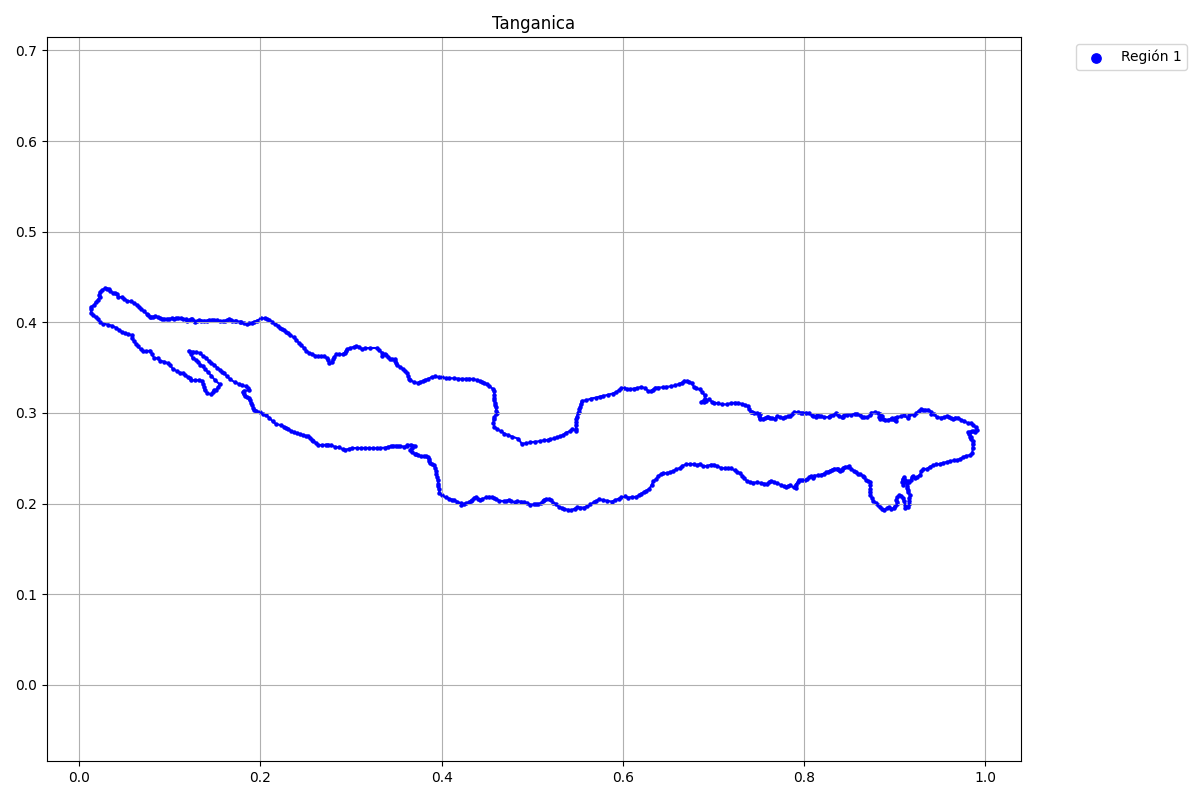

The table this chart was drawn from, first rows:
x, y, flag
0.02871, 0.4375, 1
0.02474, 0.4353, 1
0.02293, 0.4335, 1
0.02221, 0.4306, 1
0.02257, 0.4278, 1
0.02041, 0.4245, 1
0.01822, 0.4219, 1
0.01661, 0.4192, 1
0.0134, 0.4171, 1
0.01308, 0.4142, 1
0.01308, 0.4099, 1
0.01517, 0.4082, 1
0.01838, 0.4054, 1
0.0211, 0.4034, 1
0.02255, 0.4002, 1
0.02656, 0.3986, 1
0.0317, 0.3975, 1
0.03651, 0.396, 1
0.04052, 0.3941, 1
0.04405, 0.3916, 1
0.04678, 0.3896, 1
0.05015, 0.388, 1
0.05384, 0.3871, 1
0.05785, 0.3859, 1
0.05834, 0.3824, 1
0.06042, 0.3794, 1
0.06283, 0.376, 1
0.06475, 0.3736, 1
0.06796, 0.3702, 1
0.07053, 0.3678, 1
0.07406, 0.368, 1
0.07839, 0.3688, 1
0.08013, 0.3656, 1
0.08254, 0.3609, 1
0.08687, 0.3601, 1
0.08944, 0.3575, 1
0.09393, 0.3566, 1
0.09826, 0.3546, 1
0.1007, 0.3526, 1
0.1034, 0.3484, 1
0.1079, 0.3461, 1
0.1111, 0.3444, 1
0.1143, 0.3436, 1
0.1169, 0.3416, 1
0.1199, 0.3396, 1
0.122, 0.3381, 1
0.1235, 0.3364, 1
0.1276, 0.336, 1
0.132, 0.3362, 1
0.1355, 0.3354, 1
0.1366, 0.3323, 1
0.1377, 0.3286, 1
0.1384, 0.3248, 1
0.1416, 0.3216, 1
0.1451, 0.3206, 1
0.1477, 0.323, 1
0.1487, 0.3254, 1
0.1509, 0.3251, 1
0.1535, 0.3285, 1
0.1551, 0.3317, 1
... 716 more rows
